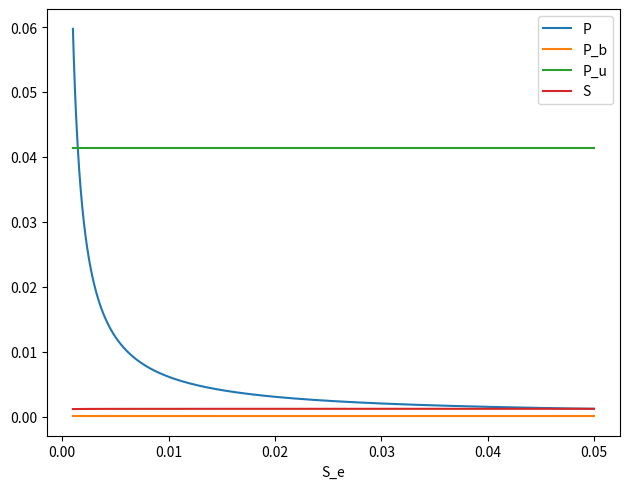

The matplotlib source for this figure:
from matplotlib import pyplot as plt
import numpy as np


# params
a = 1
b = 1
f = 0.1
g = 0.1
j = 100
K_d = .74
k = j / K_d
y = 0.000083
z = 0.002
A_e = 47
A_p = 314
W = 32
v_max = 8.8 * 10 ** 3
K_m = 2.5
V = 523


def plasma_membrane(S_e):
    P_b = y / a
    P_u = y / z
    S = (S_e * W * (V * a * y + V * j * y - a * v_max) + np.sqrt(S_e * W * (
                4 * K_m * V * a ** 2 * v_max * y + 4 * K_m * V * a * j * v_max * y + S_e * V ** 2 * W * a ** 2 * y ** 2
                + 2 * S_e * V ** 2 * W * a * j * y ** 2 + S_e * V ** 2 * W * j ** 2 * y ** 2 - 2 * S_e * V * W * a ** 2
                * v_max * y - 2 * S_e * V * W * a * j * v_max * y + S_e * W * a ** 2 * v_max ** 2))) / (
                    2 * a * v_max)
    P = ((y * W * a) + (y * W * j)) / ((S_e * a * k * W) + (a * k * S))

    return [P, P_b, P_u, S]


S_e = np.linspace(0.001, 0.05, 1000)
P_vals = []
Pb_vals = []
Pu_vals = []
S_vals = []
for s in S_e:
    P, Pb, Pu, S = plasma_membrane(s)
    P_vals.append(P)
    Pb_vals.append(Pb)
    Pu_vals.append(Pu)
    S_vals.append(S)
plt.plot(S_e, P_vals, label="P")
plt.plot(S_e, Pb_vals, label="P_b")
plt.plot(S_e, Pu_vals, label="P_u")
plt.plot(S_e, S_vals, label="S")

plt.legend()
plt.tight_layout()
plt.xlabel("S_e")
plt.show()
